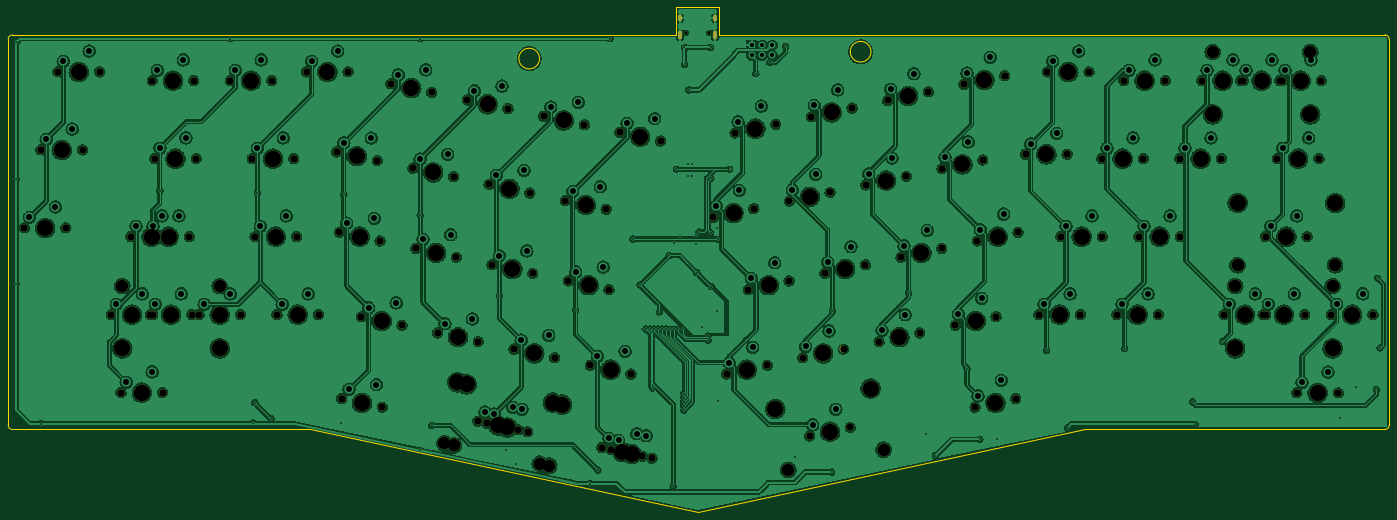
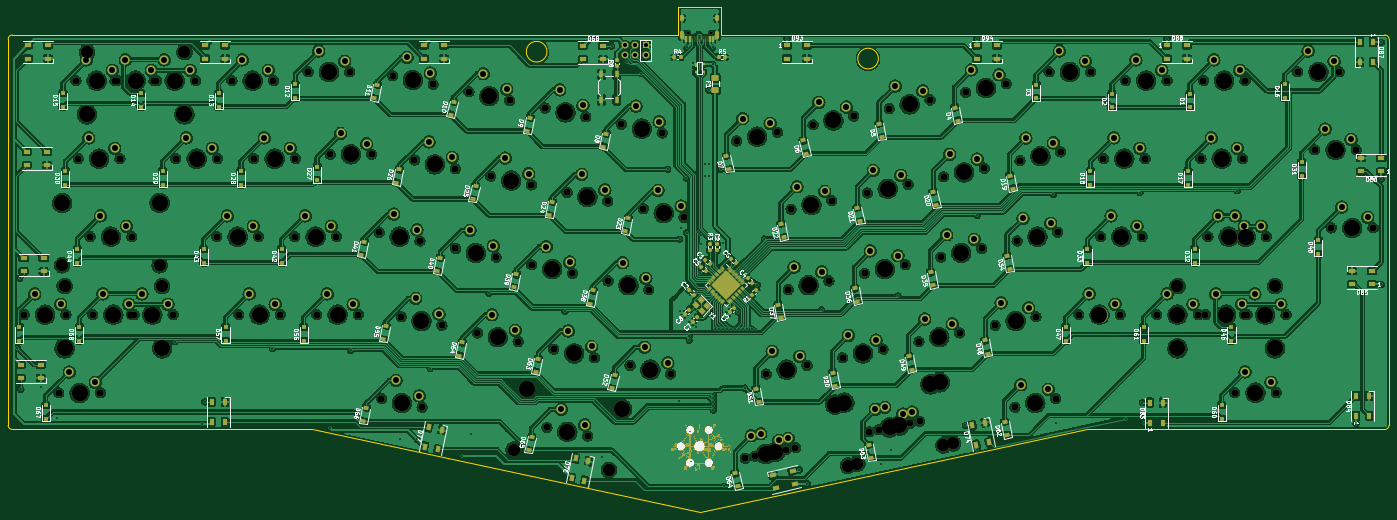
Circuit board: 11 layer files. Board 337.2 x 123.2 mm.
- bottom_copper: aliceq-B_Cu.gbr (1844980 bytes)
- bottom_mask: aliceq-B_Mask.gbr (292930 bytes)
- paste: aliceq-B_Paste.gbr (11697 bytes)
- bottom_silk: aliceq-B_Silkscreen.gbr (199853 bytes)
- outline: aliceq-Edge_Cuts.gbr (1689 bytes)
- top_copper: aliceq-F_Cu.gbr (1234370 bytes)
- top_mask: aliceq-F_Mask.gbr (7752 bytes)
- paste: aliceq-F_Paste.gbr (527 bytes)
- top_silk: aliceq-F_Silkscreen.gbr (528 bytes)
- drill: aliceq-NPTH.drl (4473 bytes)
- drill: aliceq-PTH.drl (4629 bytes)

=== bottom_copper: aliceq-B_Cu.gbr (1844980 bytes, source omitted) ===
=== bottom_mask: aliceq-B_Mask.gbr (292930 bytes, source omitted) ===
=== paste: aliceq-B_Paste.gbr (11697 bytes, source omitted) ===
=== bottom_silk: aliceq-B_Silkscreen.gbr (199853 bytes, source omitted) ===
=== outline: aliceq-Edge_Cuts.gbr ===
G04 #@! TF.GenerationSoftware,KiCad,Pcbnew,(5.99.0-10089-gf88d39b4f0)*
G04 #@! TF.CreationDate,2021-04-09T00:56:27-05:00*
G04 #@! TF.ProjectId,aliceq,616c6963-6571-42e6-9b69-6361645f7063,rev?*
G04 #@! TF.SameCoordinates,Original*
G04 #@! TF.FileFunction,Profile,NP*
%FSLAX46Y46*%
G04 Gerber Fmt 4.6, Leading zero omitted, Abs format (unit mm)*
G04 Created by KiCad (PCBNEW (5.99.0-10089-gf88d39b4f0)) date 2021-04-09 00:56:27*
%MOMM*%
%LPD*%
G01*
G04 APERTURE LIST*
G04 #@! TA.AperFunction,Profile*
%ADD10C,0.050000*%
G04 #@! TD*
G04 APERTURE END LIST*
D10*
X162731525Y-141209740D02*
X68061525Y-121089740D01*
X205070799Y-28827418D02*
G75*
G03*
X205070799Y-28827418I-2526114J0D01*
G01*
X167901525Y-24749740D02*
X330591525Y-24749740D01*
X-4578475Y-121089740D02*
X68061525Y-121089740D01*
X167901525Y-17979740D02*
X167901525Y-24749740D01*
X330491525Y-121089740D02*
X330574328Y-121088255D01*
X162731525Y-141209740D02*
X257401525Y-121089740D01*
X330574328Y-121088255D02*
G75*
G03*
X331601525Y-120079740I20137J1006860D01*
G01*
X157551525Y-17979740D02*
X167901525Y-17979740D01*
X331601525Y-33959740D02*
X331601525Y-120079740D01*
X124125456Y-30507884D02*
G75*
G03*
X124125456Y-30507884I-2526114J0D01*
G01*
X-5638475Y-120079740D02*
G75*
G03*
X-4578475Y-121089740I1010701J-502D01*
G01*
X-4611278Y-24751225D02*
X157551525Y-24749740D01*
X157551525Y-17979740D02*
X157551525Y-24749740D01*
X330491525Y-121089740D02*
X257401525Y-121089740D01*
X331601525Y-33959740D02*
X331600040Y-25776937D01*
X331600039Y-25776937D02*
G75*
G03*
X330591525Y-24749740I-1006859J20138D01*
G01*
X-5641474Y-25761023D02*
X-5638475Y-120079740D01*
X-4611278Y-24751225D02*
G75*
G03*
X-5641474Y-25761023I-20196J-1009798D01*
G01*
M02*

=== top_copper: aliceq-F_Cu.gbr (1234370 bytes, source omitted) ===
=== top_mask: aliceq-F_Mask.gbr (7752 bytes, source omitted) ===
=== paste: aliceq-F_Paste.gbr ===
G04 #@! TF.GenerationSoftware,KiCad,Pcbnew,(5.99.0-10089-gf88d39b4f0)*
G04 #@! TF.CreationDate,2021-04-09T00:56:27-05:00*
G04 #@! TF.ProjectId,aliceq,616c6963-6571-42e6-9b69-6361645f7063,rev?*
G04 #@! TF.SameCoordinates,Original*
G04 #@! TF.FileFunction,Paste,Top*
G04 #@! TF.FilePolarity,Positive*
%FSLAX46Y46*%
G04 Gerber Fmt 4.6, Leading zero omitted, Abs format (unit mm)*
G04 Created by KiCad (PCBNEW (5.99.0-10089-gf88d39b4f0)) date 2021-04-09 00:56:27*
%MOMM*%
%LPD*%
G01*
G04 APERTURE LIST*
G04 APERTURE END LIST*
M02*

=== top_silk: aliceq-F_Silkscreen.gbr ===
G04 #@! TF.GenerationSoftware,KiCad,Pcbnew,(5.99.0-10089-gf88d39b4f0)*
G04 #@! TF.CreationDate,2021-04-09T00:56:27-05:00*
G04 #@! TF.ProjectId,aliceq,616c6963-6571-42e6-9b69-6361645f7063,rev?*
G04 #@! TF.SameCoordinates,Original*
G04 #@! TF.FileFunction,Legend,Top*
G04 #@! TF.FilePolarity,Positive*
%FSLAX46Y46*%
G04 Gerber Fmt 4.6, Leading zero omitted, Abs format (unit mm)*
G04 Created by KiCad (PCBNEW (5.99.0-10089-gf88d39b4f0)) date 2021-04-09 00:56:27*
%MOMM*%
%LPD*%
G01*
G04 APERTURE LIST*
G04 APERTURE END LIST*
M02*

=== drill: aliceq-NPTH.drl ===
M48
; DRILL file {KiCad (5.99.0-10089-gf88d39b4f0)} date Fri Apr  9 00:56:30 2021
; FORMAT={-:-/ absolute / inch / decimal}
; #@! TF.CreationDate,2021-04-09T00:56:30-05:00
; #@! TF.GenerationSoftware,Kicad,Pcbnew,(5.99.0-10089-gf88d39b4f0)
; #@! TF.FileFunction,NonPlated,1,2,NPTH
FMAT,2
INCH
; #@! TA.AperFunction,NonPlated,NPTH,ComponentDrill
T1C0.0256
; #@! TA.AperFunction,NonPlated,NPTH,ComponentDrill
T2C0.0689
; #@! TA.AperFunction,NonPlated,NPTH,ComponentDrill
T3C0.1200
; #@! TA.AperFunction,NonPlated,NPTH,ComponentDrill
T4C0.1570
%
G90
G05
T1
X6.293Y-0.9541
X6.5205Y-0.9541
T2
X-0.0677Y-2.8287
X0.0926Y-2.0787
X0.2564Y-1.3287
X0.3323Y-2.8287
X0.4926Y-2.0787
X0.6564Y-1.3287
X0.7684Y-3.663
X0.8623Y-4.413
X0.9571Y-2.913
X1.1197Y-2.913
X1.1434Y-3.663
X1.1627Y-1.413
X1.1684Y-3.663
X1.1863Y-2.163
X1.2623Y-4.413
X1.3571Y-2.913
X1.5197Y-2.913
X1.5434Y-3.663
X1.5627Y-1.413
X1.5863Y-2.163
X1.6121Y-3.663
X1.9127Y-1.413
X2.0121Y-3.663
X2.1237Y-2.163
X2.1512Y-2.913
X2.3127Y-1.413
X2.3619Y-3.663
X2.5237Y-2.163
X2.5512Y-2.913
X2.6465Y-1.3287
X2.7619Y-3.663
X2.9351Y-2.0986
X2.9627Y-2.8714
X2.984Y-4.4698
X3.0465Y-1.3287
X3.1733Y-3.6828
X3.3264Y-2.1817
X3.354Y-2.9546
X3.3752Y-4.553
X3.458Y-1.4431
X3.5646Y-3.766
X3.6688Y-2.2545
X3.6963Y-3.0273
X3.8492Y-1.5262
X3.9069Y-3.8388
X4.06Y-2.3377
X4.0876Y-3.1105
X4.1916Y-1.599
X4.2926Y-4.6875
X4.2982Y-3.9219
X4.3828Y-4.7068
X4.4024Y-2.4104
X4.4299Y-3.1833
X4.5828Y-1.6822
X4.6406Y-3.9947
X4.6838Y-4.7706
X4.774Y-4.79
X4.7936Y-2.4936
X4.8212Y-3.2664
X4.9252Y-1.7549
X5.0318Y-4.0779
X5.136Y-2.5664
X5.1635Y-3.3392
X5.3165Y-1.8381
X5.3742Y-4.1506
X5.4853Y-4.941
X5.5272Y-2.6495
X5.5548Y-3.4224
X5.5765Y-4.9604
X5.6588Y-1.9109
X5.7654Y-4.2338
X5.8766Y-5.0242
X5.9677Y-5.0435
X6.0501Y-1.994
X6.5564Y-2.7275
X6.6847Y-4.2338
X6.7674Y-1.9161
X6.8957Y-3.4224
X6.9476Y-2.6443
X7.076Y-4.1506
X7.1586Y-1.8329
X7.287Y-3.3392
X7.29Y-2.5716
X7.4183Y-4.0779
X7.484Y-4.8309
X7.501Y-1.7601
X7.6293Y-3.2664
X7.6812Y-2.4884
X7.8096Y-3.9947
X7.8752Y-4.7478
X7.8923Y-1.677
X8.0206Y-3.1833
X8.0236Y-2.4156
X8.1519Y-3.9219
X8.2346Y-1.6042
X8.363Y-3.1105
X8.4148Y-2.3325
X8.5432Y-3.8388
X8.6259Y-1.521
X8.7542Y-3.0273
X8.7572Y-2.2597
X8.8855Y-3.766
X8.9682Y-1.4483
X9.0749Y-4.553
X9.0966Y-2.9546
X9.1485Y-2.1765
X9.2768Y-3.6828
X9.3595Y-1.3651
X9.4662Y-4.4698
X9.4878Y-2.8714
X9.5599Y-2.1213
X9.6883Y-3.663
X9.7709Y-1.3287
X9.8993Y-2.913
X9.9599Y-2.1213
X10.0883Y-3.663
X10.1709Y-1.3287
X10.2934Y-2.163
X10.2993Y-2.913
X10.4383Y-3.663
X10.5044Y-1.413
X10.6493Y-2.913
X10.6934Y-2.163
X10.8383Y-3.663
X10.9044Y-1.413
X11.0434Y-2.163
X11.0493Y-2.913
X11.2544Y-1.413
X11.4434Y-2.163
X11.4696Y-3.663
X11.6294Y-1.413
X11.6544Y-1.413
X11.8445Y-3.663
X11.8678Y-2.913
X11.8696Y-3.663
X11.9812Y-2.163
X12.0044Y-1.413
X12.0294Y-1.413
X12.1684Y-4.4149
X12.2445Y-3.663
X12.2678Y-2.913
X12.3812Y-2.163
X12.4044Y-1.413
X12.5008Y-3.663
X12.5684Y-4.4149
X12.9008Y-3.663
T3
X0.8746Y-3.388
X1.8121Y-3.388
X3.9725Y-4.9006
X4.0627Y-4.9199
X4.8895Y-5.0955
X4.9797Y-5.1149
X7.2783Y-5.1558
X8.1953Y-4.9609
X11.3606Y-1.138
X11.5757Y-3.388
X11.599Y-3.188
X12.2981Y-1.138
X12.5132Y-3.388
X12.5365Y-3.188
T4
X0.1323Y-2.8287
X0.2926Y-2.0787
X0.4564Y-1.3287
X0.8746Y-3.988
X0.9684Y-3.663
X1.0623Y-4.413
X1.1571Y-2.913
X1.3197Y-2.913
X1.3434Y-3.663
X1.3627Y-1.413
X1.3863Y-2.163
X1.8121Y-3.663
X1.8121Y-3.988
X2.1127Y-1.413
X2.3237Y-2.163
X2.3512Y-2.913
X2.5619Y-3.663
X2.8465Y-1.3287
X3.1308Y-2.1401
X3.1583Y-2.913
X3.1796Y-4.5114
X3.369Y-3.7244
X3.6536Y-1.4846
X3.8644Y-2.2961
X3.8919Y-3.0689
X4.0973Y-4.3137
X4.1026Y-3.8803
X4.1875Y-4.3331
X4.3872Y-1.6406
X4.4882Y-4.7291
X4.5784Y-4.7484
X4.598Y-2.452
X4.6256Y-3.2249
X4.8362Y-4.0363
X5.0143Y-4.5086
X5.1045Y-4.528
X5.1208Y-1.7965
X5.3316Y-2.6079
X5.3592Y-3.3808
X5.5698Y-4.1922
X5.681Y-4.9826
X5.7721Y-5.002
X5.8544Y-1.9524
X6.752Y-2.6859
X6.8803Y-4.1922
X6.963Y-1.8745
X7.0914Y-3.3808
X7.1535Y-4.5689
X7.4856Y-2.53
X7.6139Y-4.0363
X7.6796Y-4.7894
X7.6966Y-1.7186
X7.825Y-3.2249
X8.0705Y-4.374
X8.2192Y-2.374
X8.3476Y-3.8803
X8.4302Y-1.5626
X8.5586Y-3.0689
X8.9528Y-2.2181
X9.0812Y-3.7244
X9.1638Y-1.4067
X9.2705Y-4.5114
X9.2922Y-2.913
X9.7599Y-2.1213
X9.8883Y-3.663
X9.9709Y-1.3287
X10.0993Y-2.913
X10.4934Y-2.163
X10.6383Y-3.663
X10.7044Y-1.413
X10.8493Y-2.913
X11.2434Y-2.163
X11.3606Y-1.738
X11.4544Y-1.413
X11.5757Y-3.988
X11.599Y-2.588
X11.6696Y-3.663
X11.8294Y-1.413
X12.0445Y-3.663
X12.0678Y-2.913
X12.1812Y-2.163
X12.2044Y-1.413
X12.2981Y-1.738
X12.3684Y-4.4149
X12.5132Y-3.988
X12.5365Y-2.588
X12.7008Y-3.663
T0
M30

=== drill: aliceq-PTH.drl ===
M48
; DRILL file {KiCad (5.99.0-10089-gf88d39b4f0)} date Fri Apr  9 00:56:30 2021
; FORMAT={-:-/ absolute / inch / decimal}
; #@! TF.CreationDate,2021-04-09T00:56:30-05:00
; #@! TF.GenerationSoftware,Kicad,Pcbnew,(5.99.0-10089-gf88d39b4f0)
; #@! TF.FileFunction,Plated,1,2,PTH
FMAT,2
INCH
; #@! TA.AperFunction,Plated,PTH,ViaDrill
T1C0.0157
; #@! TA.AperFunction,Plated,PTH,ComponentDrill
T2C0.0236
; #@! TA.AperFunction,Plated,PTH,ComponentDrill
T3C0.0394
; #@! TA.AperFunction,Plated,PTH,ComponentDrill
T4C0.0579
%
G90
G05
T1
X-0.148Y-1.0449
X-0.148Y-2.3594
X-0.148Y-3.3724
X0.0949Y-4.7122
X1.2363Y-2.4726
X1.9142Y-1.0091
X2.1319Y-4.7047
X2.1492Y-4.5094
X2.1737Y-2.4897
X2.3049Y-4.6639
X2.9815Y-4.7098
X3.0048Y-2.5074
X3.737Y-4.9693
X3.7385Y-2.7097
X3.7421Y-1.0091
X3.8504Y-4.7283
X4.4996Y-3.4829
X4.5681Y-4.9697
X4.665Y-5.1031
X5.2332Y-3.6187
X5.3701Y-5.2894
X5.4469Y-5.1575
X5.5661Y-1.0106
X5.7855Y-2.9366
X5.8528Y-3.3775
X5.8686Y-3.8027
X5.9079Y-3.8027
X5.9473Y-3.8027
X5.9732Y-4.3683
X5.9867Y-3.8027
X6.026Y-3.8027
X6.0379Y-3.6374
X6.0655Y-3.8027
X6.1048Y-3.8027
X6.1323Y-3.0941
X6.1442Y-3.8027
X6.1723Y-5.3151
X6.1831Y-2.9744
X6.1836Y-3.8027
X6.2036Y-2.265
X6.2229Y-3.8027
X6.2402Y-2.9055
X6.2623Y-3.8027
X6.2741Y-4.4218
X6.2741Y-4.4614
X6.2741Y-4.5015
X6.2741Y-4.5416
X6.2741Y-4.5817
X6.2807Y-1.094
X6.2816Y-1.2567
X6.313Y-2.2165
X6.313Y-2.3268
X6.3213Y-1.5035
X6.3563Y-2.2165
X6.3563Y-2.3287
X6.3957Y-2.8996
X6.3957Y-2.9843
X6.4001Y-3.2594
X6.4213Y-2.8697
X6.4442Y-3.7819
X6.5064Y-3.8667
X6.5064Y-3.909
X6.5312Y-1.094
X6.5324Y-2.8785
X6.5334Y-2.3509
X6.5375Y-3.3949
X6.5886Y-2.8307
X6.5973Y-3.6272
X6.5993Y-2.937
X6.6024Y-4.4921
X6.7134Y-2.2657
X6.9664Y-1.3475
X7.1006Y-1.2375
X7.2539Y-1.0827
X7.3445Y-5.0354
X7.6966Y-5.1769
X7.7017Y-3.6285
X8.4354Y-3.4573
X8.6051Y-4.8157
X8.6929Y-5.0197
X8.9977Y-4.1816
X9.1198Y-4.8639
X9.2854Y-4.8602
X9.7623Y-4.0074
X9.9646Y-4.752
X10.5142Y-3.9897
X11.1657Y-4.5024
X11.189Y-4.7165
X11.4512Y-3.9238
X12.5827Y-4.6575
X12.7421Y-4.3602
X12.9327Y-4.3819
X12.9449Y-3.313
X12.9689Y-3.9823
T3
X6.926Y-1.0716
X6.926Y-1.1716
X7.026Y-1.0716
X7.026Y-1.1716
X7.126Y-1.0716
X7.126Y-1.1716
T4
X-0.0177Y-2.7287
X0.1426Y-1.9787
X0.2323Y-2.6287
X0.3064Y-1.2287
X0.3926Y-1.8787
X0.5564Y-1.1287
X0.8184Y-3.563
X0.9123Y-4.313
X1.0071Y-2.813
X1.0684Y-3.463
X1.1623Y-4.213
X1.1697Y-2.813
X1.1934Y-3.563
X1.2127Y-1.313
X1.2363Y-2.063
X1.2571Y-2.713
X1.4197Y-2.713
X1.4434Y-3.463
X1.4627Y-1.213
X1.4863Y-1.963
X1.6621Y-3.563
X1.9121Y-3.463
X1.9627Y-1.313
X2.1737Y-2.063
X2.2012Y-2.813
X2.2127Y-1.213
X2.4119Y-3.563
X2.4237Y-1.963
X2.4512Y-2.713
X2.6619Y-3.463
X2.6965Y-1.2287
X2.9465Y-1.1287
X3.0048Y-2.0111
X3.0324Y-2.784
X3.0537Y-4.3824
X3.243Y-3.5954
X3.2702Y-1.9653
X3.2977Y-2.7381
X3.319Y-4.3366
X3.5084Y-3.5496
X3.5277Y-1.3556
X3.7385Y-2.1671
X3.766Y-2.9399
X3.793Y-1.3098
X3.9766Y-3.7513
X4.0038Y-2.1212
X4.0313Y-2.8941
X4.242Y-3.7055
X4.2613Y-1.5116
X4.3623Y-4.6001
X4.4525Y-4.6194
X4.4721Y-2.323
X4.4996Y-3.0958
X4.5266Y-1.4657
X4.6276Y-4.5542
X4.7103Y-3.9073
X4.7178Y-4.5736
X4.7374Y-2.2772
X4.7649Y-3.05
X4.9756Y-3.8614
X4.9949Y-1.6675
X5.2057Y-2.4789
X5.2332Y-3.2518
X5.2602Y-1.6217
X5.4439Y-4.0632
X5.471Y-2.4331
X5.4986Y-3.2059
X5.555Y-4.8536
X5.6462Y-4.873
X5.7092Y-4.0174
X5.7285Y-1.8234
X5.8204Y-4.8077
X5.9115Y-4.8271
X5.9938Y-1.7776
X6.5845Y-2.6193
X6.7128Y-4.1256
X6.7955Y-1.8079
X6.8082Y-2.4695
X6.9238Y-3.3142
X6.9366Y-3.9758
X7.0192Y-1.6581
X7.1476Y-3.1644
X7.3181Y-2.4633
X7.4464Y-3.9696
X7.5121Y-4.7227
X7.5291Y-1.6519
X7.5418Y-2.3135
X7.6575Y-3.1582
X7.6702Y-3.8198
X7.7358Y-4.5729
X7.7529Y-1.5021
X7.8812Y-3.0084
X8.0517Y-2.3074
X8.18Y-3.8137
X8.2627Y-1.496
X8.2754Y-2.1576
X8.3911Y-3.0023
X8.4038Y-3.6639
X8.4865Y-1.3462
X8.6148Y-2.8525
X8.7853Y-2.1515
X8.9137Y-3.6578
X8.9963Y-1.3401
X9.0091Y-2.0017
X9.103Y-4.4448
X9.1247Y-2.8464
X9.1374Y-3.508
X9.2201Y-1.1903
X9.3268Y-4.295
X9.3484Y-2.6966
X9.6099Y-2.0213
X9.7383Y-3.563
X9.8209Y-1.2287
X9.8599Y-1.9213
X9.9493Y-2.813
X9.9883Y-3.463
X10.0709Y-1.1287
X10.1993Y-2.713
X10.3434Y-2.063
X10.4883Y-3.563
X10.5544Y-1.313
X10.5934Y-1.963
X10.6993Y-2.813
X10.7383Y-3.463
X10.8044Y-1.213
X10.9493Y-2.713
X11.0934Y-2.063
X11.3044Y-1.313
X11.3434Y-1.963
X11.5196Y-3.563
X11.5544Y-1.213
X11.6794Y-1.313
X11.7696Y-3.463
X11.8945Y-3.563
X11.9178Y-2.813
X11.9294Y-1.213
X12.0312Y-2.063
X12.0544Y-1.313
X12.1445Y-3.463
X12.1678Y-2.713
X12.2184Y-4.3149
X12.2812Y-1.963
X12.3044Y-1.213
X12.4684Y-4.2149
X12.5508Y-3.563
X12.8008Y-3.463
T2
G00X6.2367Y-0.7986
M15
G01X6.2367Y-0.8222
M16
G05
G00X6.2367Y-0.9533
M15
G01X6.2367Y-0.9966
M16
G05
G00X6.5768Y-0.7986
M15
G01X6.5768Y-0.8222
M16
G05
G00X6.5768Y-0.9533
M15
G01X6.5768Y-0.9966
M16
G05
T0
M30
